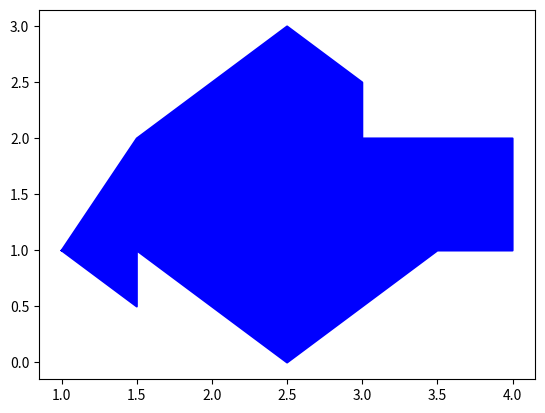

Python code for this plot:
import matplotlib.pyplot as plt
plane_x = [1, 1.5, 2, 2.5, 3, 3, 4, 4, 3.5, 3, 2.5, 2, 1.5, 1.5, 1]
plane_y = [1, 2, 2.5, 3, 2.5, 2, 2, 1, 1, 0.5, 0, 0.5, 1, 0.5, 1]
plt.plot(plane_x, plane_y, "b")
plt.fill(plane_x, plane_y, "b")
plt.show()